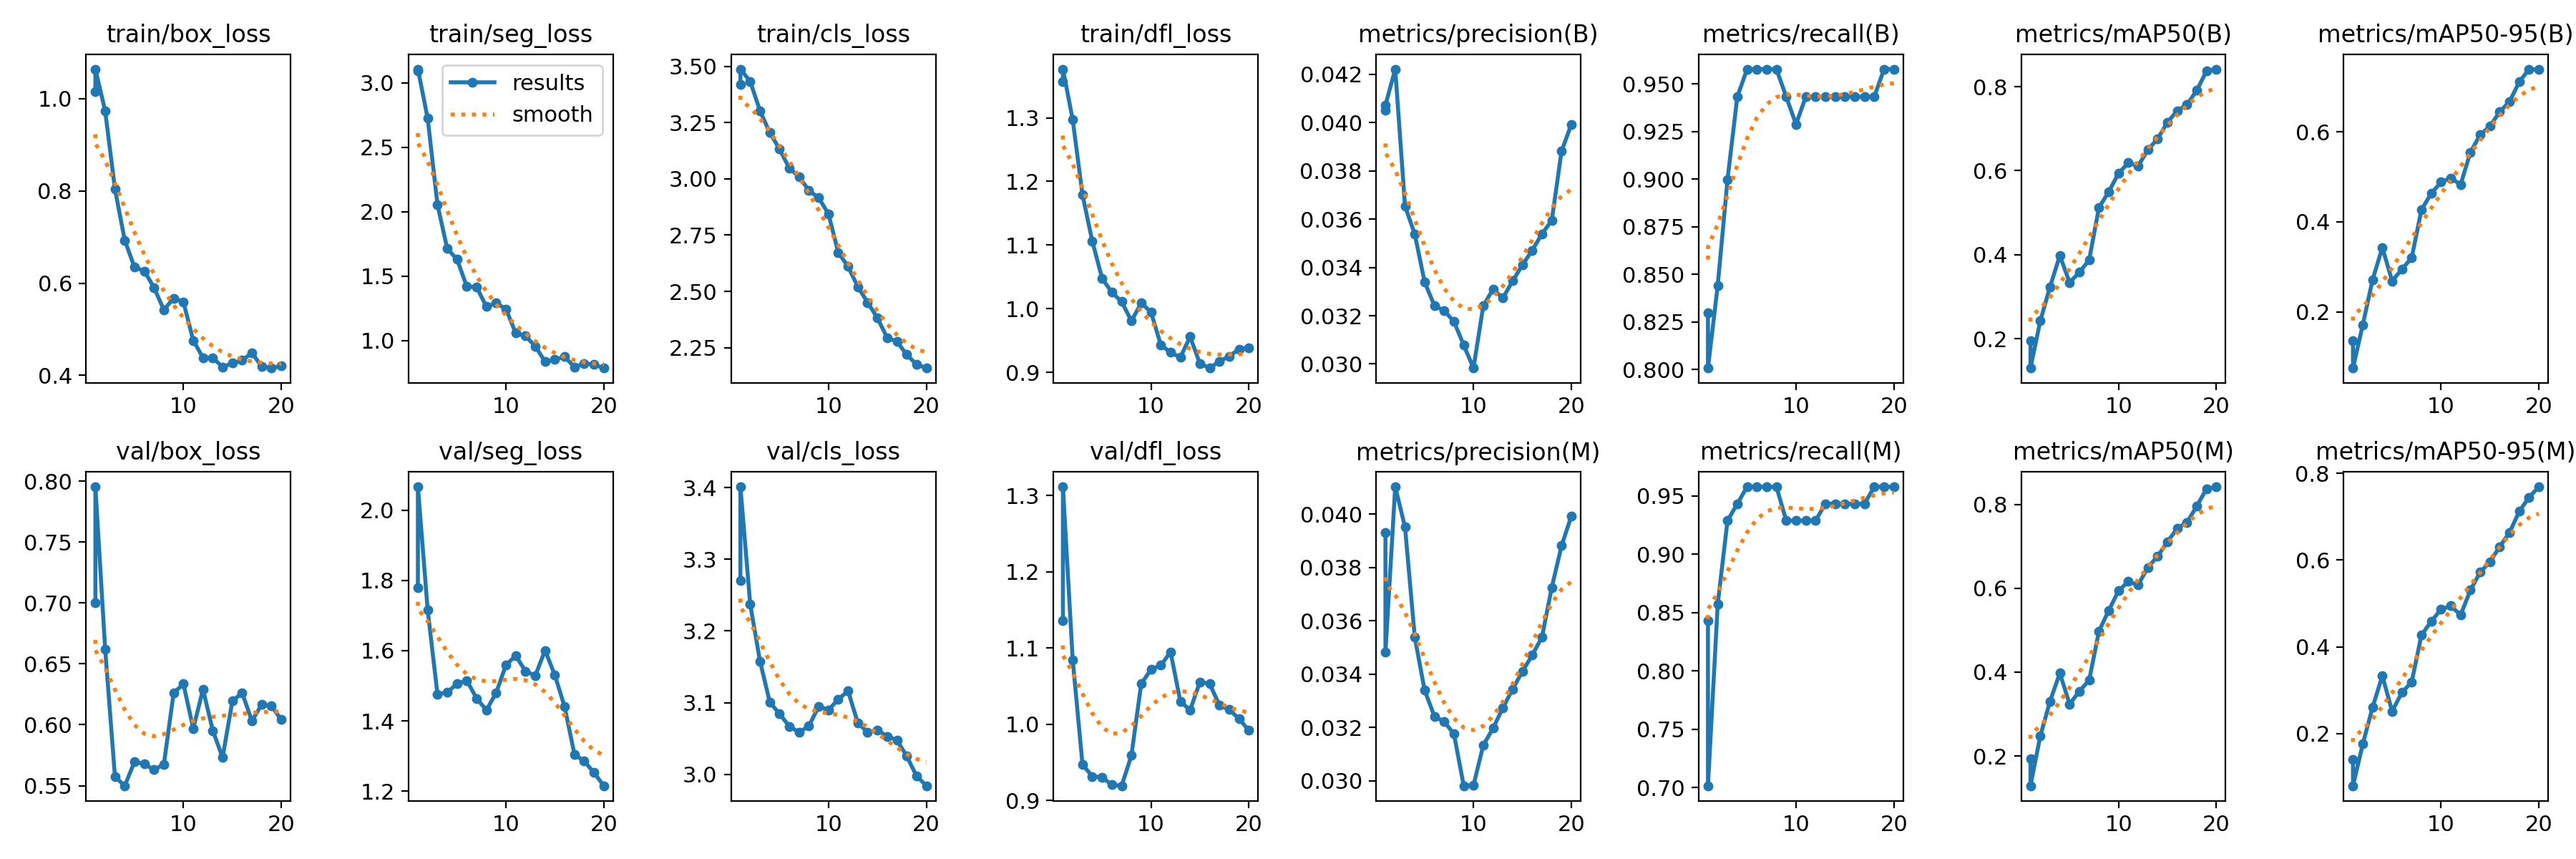

Data behind this chart, as committed beside it:
epoch, time, train/box_loss, train/seg_loss, train/cls_loss, train/dfl_loss, metrics/precision(B), metrics/recall(B), metrics/mAP50(B), metrics/mAP50-95(B), metrics/precision(M), metrics/recall(M), metrics/mAP50(M), metrics/mAP50-95(M), val/box_loss, val/seg_loss, val/cls_loss, val/dfl_loss, lr/pg0, lr/pg1, lr/pg2
1, 32.93, 1.016, 3.093, 3.418, 1.357, 0.04053, 0.8297, 0.1961, 0.1354, 0.03932, 0.843, 0.1934, 0.1405, 0.7, 1.779, 3.27, 1.136, 3.75e-05, 3.75e-05, 3.75e-05
1, 281.8, 1.064, 3.105, 3.487, 1.376, 0.04073, 0.8007, 0.1303, 0.07486, 0.03482, 0.7017, 0.1289, 0.07998, 0.7953, 2.066, 3.401, 1.311, 1.25e-05, 1.25e-05, 1.25e-05
2, 620.3, 0.9729, 2.723, 3.433, 1.297, 0.04222, 0.8442, 0.2422, 0.1707, 0.04103, 0.8575, 0.2472, 0.1759, 0.6619, 1.715, 3.237, 1.085, 3.56437e-05, 3.56437e-05, 3.56437e-05
3, 798.8, 0.8038, 2.054, 3.302, 1.179, 0.03654, 0.8998, 0.3239, 0.271, 0.03952, 0.9287, 0.3304, 0.2606, 0.5574, 1.476, 3.158, 0.9473, 5.63125e-05, 5.63125e-05, 5.63125e-05
4, 1155, 0.6927, 1.713, 3.205, 1.106, 0.03538, 0.9432, 0.3979, 0.3427, 0.03538, 0.9432, 0.3975, 0.3333, 0.5499, 1.482, 3.101, 0.9319, 7.45062e-05, 7.45062e-05, 7.45062e-05
5, 1430, 0.6343, 1.63, 3.132, 1.048, 0.0334, 0.9577, 0.3342, 0.2683, 0.0334, 0.9577, 0.3235, 0.2517, 0.5696, 1.506, 3.084, 0.9307, 9.0225e-05, 9.0225e-05, 9.0225e-05
6, 1499, 0.6262, 1.419, 3.047, 1.026, 0.03242, 0.9577, 0.3581, 0.2946, 0.03242, 0.9577, 0.3543, 0.2948, 0.5678, 1.515, 3.067, 0.9206, 0.0001035, 0.0001035, 0.0001035
7, 1603, 0.5899, 1.416, 3.01, 1.011, 0.03221, 0.9577, 0.388, 0.3201, 0.03221, 0.9577, 0.3806, 0.319, 0.563, 1.464, 3.059, 0.9195, 0.0001142, 0.0001142, 0.0001142
8, 1758, 0.542, 1.263, 2.948, 0.9809, 0.03176, 0.9577, 0.5122, 0.4269, 0.03176, 0.9577, 0.4977, 0.4274, 0.5676, 1.431, 3.067, 0.9592, 0.0001225, 0.0001225, 0.0001225
9, 1815, 0.5674, 1.291, 2.915, 1.009, 0.03078, 0.9432, 0.55, 0.463, 0.02981, 0.9287, 0.5468, 0.4586, 0.6261, 1.48, 3.095, 1.053, 0.0001284, 0.0001284, 0.0001284
10, 1868, 0.5591, 1.244, 2.844, 0.9949, 0.02983, 0.9287, 0.5938, 0.4881, 0.02983, 0.9287, 0.5938, 0.4866, 0.6335, 1.559, 3.09, 1.072, 0.0001317, 0.0001317, 0.0001317
11, 1903, 0.4759, 1.059, 2.673, 0.9434, 0.03241, 0.9432, 0.6188, 0.4974, 0.03133, 0.9287, 0.6159, 0.4943, 0.5968, 1.586, 3.104, 1.077, 0.0001326, 0.0001326, 0.0001326
12, 1933, 0.4383, 1.036, 2.611, 0.9312, 0.0331, 0.9432, 0.6112, 0.4824, 0.03197, 0.9287, 0.6078, 0.4732, 0.629, 1.541, 3.116, 1.095, 0.000131, 0.000131, 0.000131
13, 1950, 0.4382, 0.9559, 2.521, 0.9237, 0.03273, 0.9432, 0.6497, 0.5543, 0.03273, 0.9432, 0.6497, 0.5306, 0.5952, 1.529, 3.072, 1.03, 0.0001269, 0.0001269, 0.0001269
14, 2009, 0.4182, 0.8367, 2.451, 0.956, 0.03344, 0.9432, 0.676, 0.5936, 0.03344, 0.9432, 0.676, 0.5719, 0.5731, 1.601, 3.059, 1.019, 0.0001203, 0.0001203, 0.0001203
15, 2037, 0.4265, 0.8524, 2.382, 0.9137, 0.0341, 0.9432, 0.7153, 0.6123, 0.0341, 0.9432, 0.7109, 0.5958, 0.6194, 1.53, 3.062, 1.056, 0.0001113, 0.0001113, 0.0001113
16, 2078, 0.4326, 0.8753, 2.294, 0.9068, 0.03471, 0.9432, 0.7426, 0.6446, 0.03471, 0.9432, 0.7426, 0.631, 0.6261, 1.44, 3.053, 1.053, 9.97813e-05, 9.97813e-05, 9.97813e-05
17, 2089, 0.4489, 0.7942, 2.277, 0.9173, 0.03539, 0.9432, 0.7571, 0.667, 0.03539, 0.9432, 0.7571, 0.6634, 0.6032, 1.305, 3.048, 1.025, 8.58e-05, 8.58e-05, 8.58e-05
18, 2106, 0.4193, 0.8226, 2.219, 0.9254, 0.03595, 0.9432, 0.7915, 0.7109, 0.03725, 0.9577, 0.7957, 0.7123, 0.6166, 1.286, 3.025, 1.019, 6.93438e-05, 6.93438e-05, 6.93438e-05
19, 2116, 0.4159, 0.8138, 2.176, 0.9365, 0.03882, 0.9577, 0.8373, 0.7393, 0.03882, 0.9577, 0.8373, 0.7447, 0.6154, 1.253, 2.998, 1.007, 5.04125e-05, 5.04125e-05, 5.04125e-05
20, 2143, 0.4205, 0.7871, 2.16, 0.939, 0.03993, 0.9577, 0.8418, 0.738, 0.03993, 0.9577, 0.8418, 0.7687, 0.6041, 1.216, 2.984, 0.9921, 2.90063e-05, 2.90063e-05, 2.90063e-05
